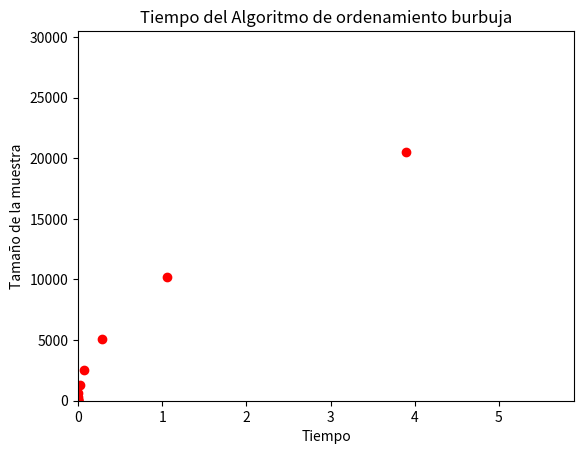

Write Python code to recreate this figure.
import random
import time
import matplotlib.pyplot as plt


#Funcion que ordena lista con algoritmo burbuja
def ordenar_burbuja(lista):
    n = len(lista)
    for i in range(0, n-1):
        for j in range(i, n):
            if lista[i]>lista[j]:
                lista[i], lista[j] = lista[j], lista[i]
       
#Tamaño inicial del problema                     
N = 10
tiempo = []
lista_ = []

for i in range(0,12):
    
    lista = [random.randint(0, 50) for iter in range(N)]
    #buscamos un elemento que no existe en la lista
    ini = time.time()
    lista_ordenada = ordenar_burbuja(lista)
    fin = time.time()
    tiempo.append(fin-ini)
    lista_.append(N)
    
    N = N*2

plt.plot(tiempo, lista_, 'ro')
plt.axis([0,max(tiempo) + 2,0,max(lista_) + 10000])
plt.xlabel('Tiempo')
plt.ylabel('Tamaño de la muestra')
plt.title('Tiempo del Algoritmo de ordenamiento burbuja')
plt.show()

